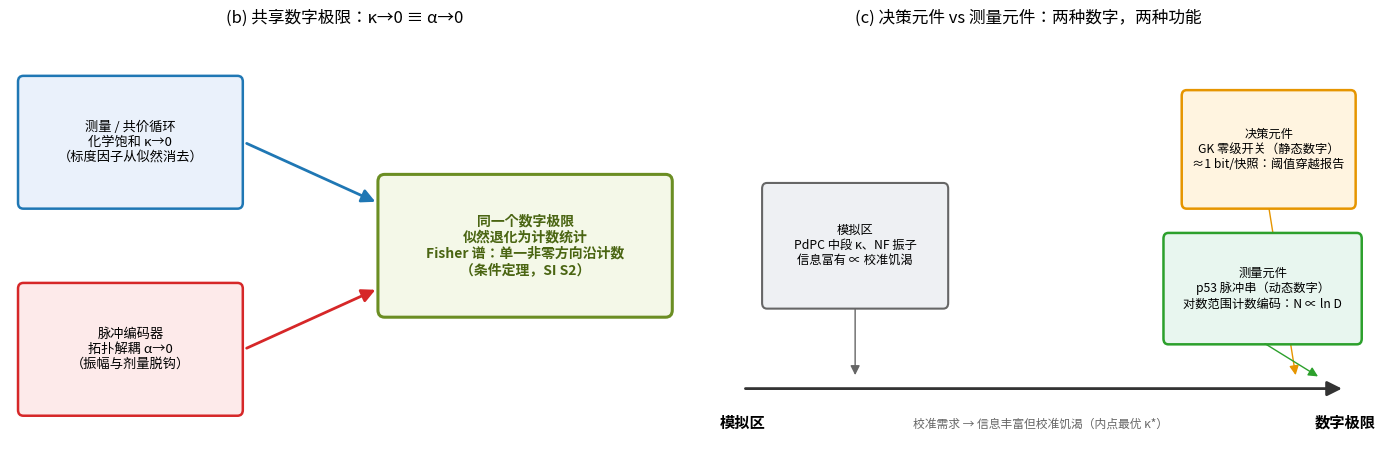

Python code for this plot:
# -*- coding: utf-8 -*-
"""图 4(b,c) | 共享数字极限示意 + 决策元件 vs 测量元件（手稿图 4 补全）"""
import numpy as np
import matplotlib.pyplot as plt
from matplotlib.patches import FancyBboxPatch, FancyArrowPatch

fig = plt.figure(figsize=(14, 4.8))

# ---------- (b) 共享数字极限：两条路径，一个极限 ----------
axb = fig.add_subplot(1, 2, 1)
axb.set_xlim(0, 10); axb.set_ylim(0, 6); axb.axis('off')
axb.add_patch(FancyBboxPatch((0.2, 3.6), 3.2, 1.7, boxstyle='round,pad=0.08', fc='#eaf1fb', ec='#1f77b4', lw=1.8))
axb.text(1.8, 4.45, '测量 / 共价循环\n化学饱和 κ→0\n（标度因子从似然消去）', fontsize=9.5, ha='center', va='center')
axb.add_patch(FancyBboxPatch((0.2, 0.7), 3.2, 1.7, boxstyle='round,pad=0.08', fc='#fdeaea', ec='#d62728', lw=1.8))
axb.text(1.8, 1.55, '脉冲编码器\n拓扑解耦 α→0\n（振幅与剂量脱钩）', fontsize=9.5, ha='center', va='center')
axb.add_patch(FancyBboxPatch((5.6, 2.1), 4.2, 1.8, boxstyle='round,pad=0.1', fc='#f4f8e8', ec='#6b8e23', lw=2.2))
axb.text(7.7, 3.0, '同一个数字极限\n似然退化为计数统计\nFisher 谱：单一非零方向沿计数\n（条件定理，SI S2）', fontsize=10, ha='center', va='center', fontweight='bold', color='#4a6512')
axb.add_patch(FancyArrowPatch((3.5, 4.45), (5.5, 3.6), arrowstyle='-|>', mutation_scale=20, color='#1f77b4', lw=2))
axb.add_patch(FancyArrowPatch((3.5, 1.55), (5.5, 2.4), arrowstyle='-|>', mutation_scale=20, color='#d62728', lw=2))
axb.set_title('(b) 共享数字极限：κ→0 ≡ α→0', fontsize=12)

# ---------- (c) 模拟–数字轴上的决策元件与测量元件 ----------
axc = fig.add_subplot(1, 2, 2)
axc.set_xlim(-0.5, 10.5); axc.set_ylim(0, 6); axc.axis('off')
# 轴线
axc.add_patch(FancyArrowPatch((0.3, 1.0), (10.2, 1.0), arrowstyle='-|>', mutation_scale=22, color='#333', lw=2))
axc.text(0.3, 0.45, '模拟区', fontsize=11, ha='center', fontweight='bold')
axc.text(10.2, 0.45, '数字极限', fontsize=11, ha='center', fontweight='bold')
axc.text(5.2, 0.45, '校准需求 → 信息丰富但校准饥渴（内点最优 κ*）', fontsize=8.5, ha='center', color='#666')
# 决策元件（静态数字）
axc.add_patch(FancyBboxPatch((7.6, 3.6), 2.7, 1.5, boxstyle='round,pad=0.08', fc='#fff4e0', ec='#e69500', lw=1.8))
axc.text(8.95, 4.35, '决策元件\nGK 零级开关（静态数字）\n≈1 bit/快照：阈值穿越报告', fontsize=8.8, ha='center', va='center')
axc.add_patch(FancyArrowPatch((8.95, 3.55), (9.4, 1.15), arrowstyle='-|>', mutation_scale=14, color='#e69500'))
# 测量元件（动态数字）
axc.add_patch(FancyBboxPatch((7.3, 1.7), 3.1, 1.4, boxstyle='round,pad=0.08', fc='#e8f6ef', ec='#2ca02c', lw=1.8))
axc.text(8.85, 2.4, '测量元件\np53 脉冲串（动态数字）\n对数范围计数编码：N ∝ ln D', fontsize=8.8, ha='center', va='center')
axc.add_patch(FancyArrowPatch((8.85, 1.65), (9.8, 1.15), arrowstyle='-|>', mutation_scale=14, color='#2ca02c'))
# 模拟区标记
axc.add_patch(FancyBboxPatch((0.7, 2.2), 2.9, 1.6, boxstyle='round,pad=0.08', fc='#eef0f3', ec='#666', lw=1.5))
axc.text(2.15, 3.0, '模拟区\nPdPC 中段 κ、NF 振子\n信息富有 ∝ 校准饥渴', fontsize=8.8, ha='center', va='center')
axc.add_patch(FancyArrowPatch((2.15, 2.15), (2.15, 1.15), arrowstyle='-|>', mutation_scale=14, color='#666'))
axc.set_title('(c) 决策元件 vs 测量元件：两种数字，两种功能', fontsize=12)

plt.tight_layout()
plt.savefig('图4bc_数字极限示意.png', dpi=200)
print('已保存 图4bc_数字极限示意.png')
